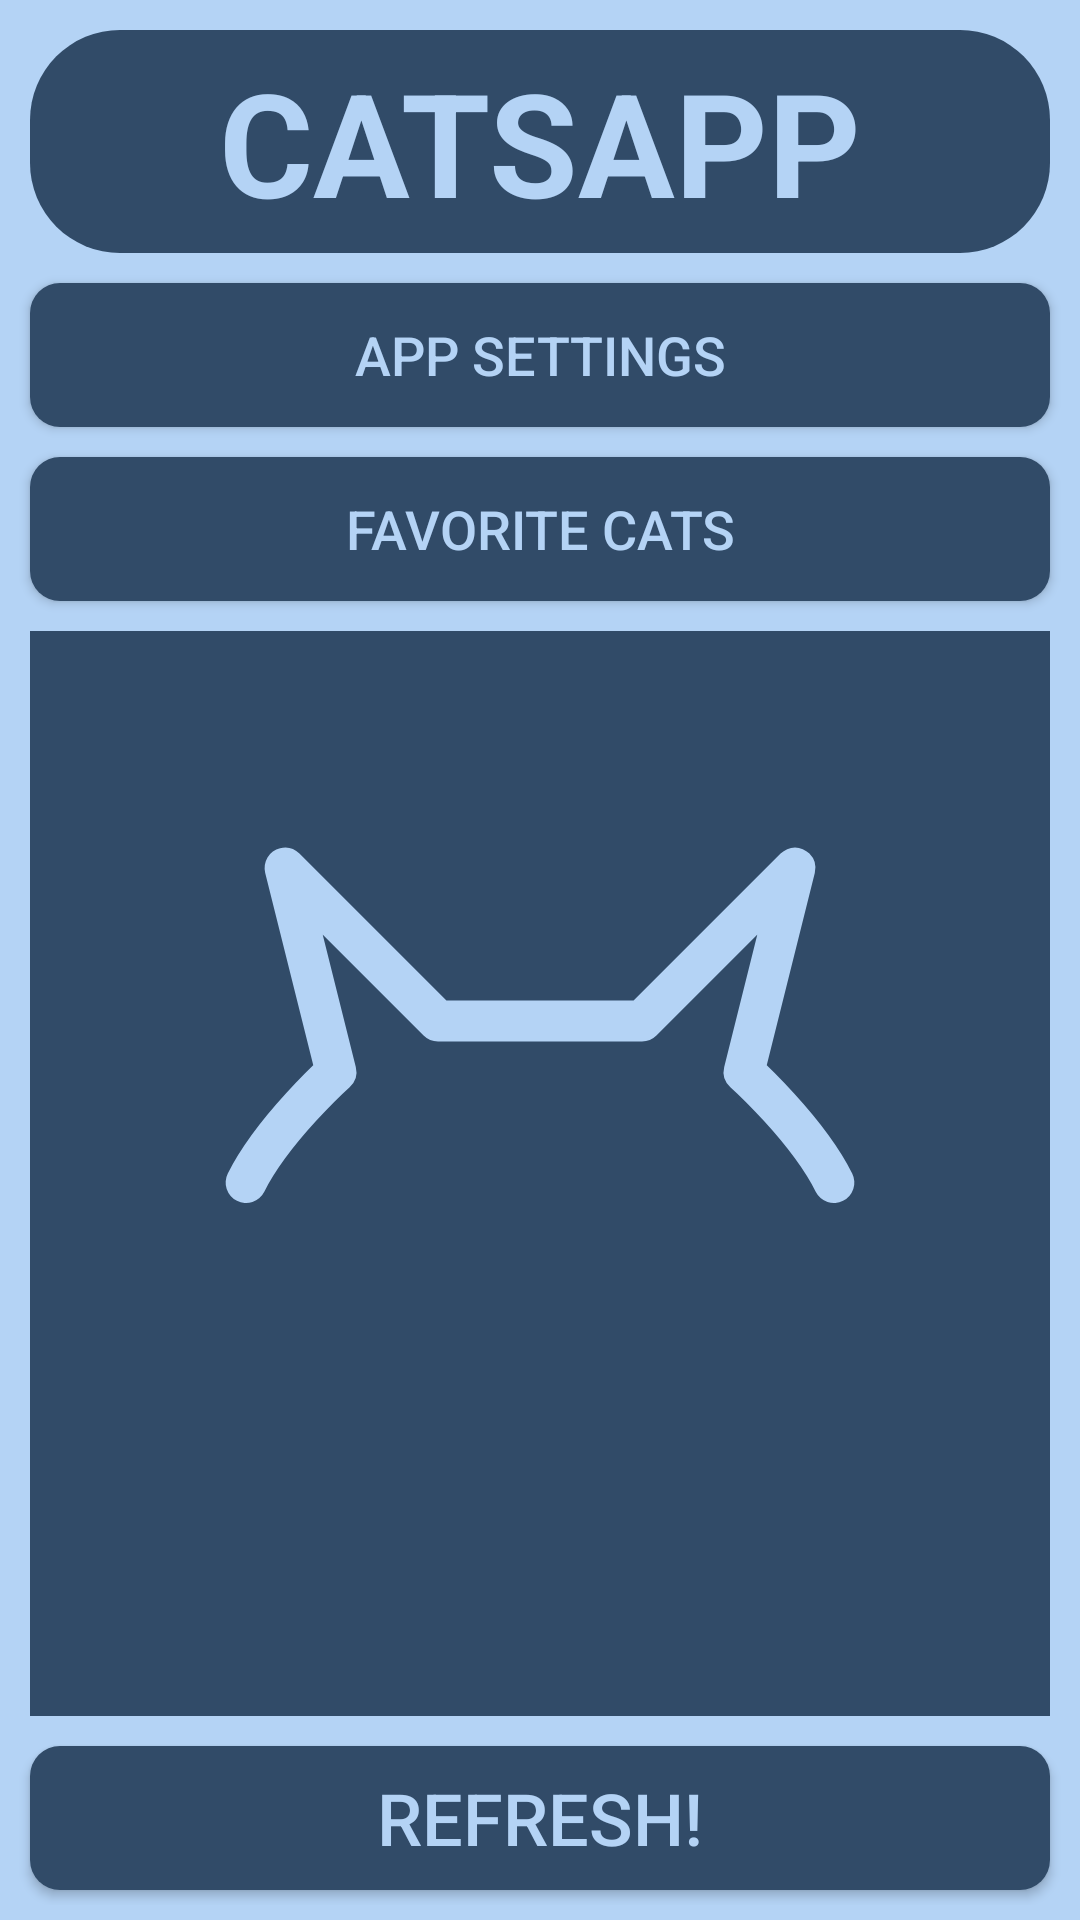

The Android layout XML behind this screen, and the referenced resources:
<!-- AndroidManifest.xml: application theme Theme.Catsapp -->
<!-- res/layout/fragment_main_screen.xml -->
<?xml version="1.0" encoding="utf-8"?>
<LinearLayout xmlns:android="http://schemas.android.com/apk/res/android"
    xmlns:app="http://schemas.android.com/apk/res-auto"
    xmlns:tools="http://schemas.android.com/tools"
    android:layout_width="match_parent"
    android:layout_height="match_parent"
    android:orientation="vertical"
    android:background="@color/light"
    android:padding="5dp"
    tools:context=".ui.fragments.MainScreenFragment" >
    <TextView
        android:textStyle="bold"
        android:background="@drawable/title"
        android:layout_margin="5dp"
        android:textColor="@color/light_text"
        android:textSize="48sp"
        android:layout_width="match_parent"
        android:layout_height="wrap_content"
        android:gravity="center"
        android:text="CATSAPP" />
    <Button
        android:id="@+id/app_settings"
        android:layout_margin="5dp"
        android:layout_width="match_parent"
        android:layout_height="wrap_content"
        android:background="@drawable/btn_v1"
        app:backgroundTint="@null"
        android:textColor="@color/light_text"
        android:textSize="18sp"
        android:text="@string/app_settings"/>
    <Button
        android:id="@+id/favorite_cats"
        android:layout_margin="5dp"
        android:layout_width="match_parent"
        android:layout_height="wrap_content"
        android:background="@drawable/btn_v1"
        app:backgroundTint="@null"
        android:textColor="@color/light_text"
        android:textSize="18sp"
        android:text="@string/favorite_cats"/>

    <androidx.recyclerview.widget.RecyclerView
        android:visibility="gone"
        android:layout_margin="5dp"
        android:id="@+id/find_cats_list"
        android:layout_weight="1"
        android:layout_width="match_parent"
        android:layout_height="match_parent" />

    <ImageView
        android:id="@+id/loading_widget"
        android:layout_width="match_parent"
        android:layout_height="match_parent"
        android:layout_margin="5dp"
        android:layout_weight="1"
        android:background="@color/dark"
        android:src="@drawable/cat_loading_anim"
        android:visibility="visible" />

    <Button
        android:id="@+id/refresh_cats_list"
        android:layout_margin="5dp"
        android:layout_width="match_parent"
        android:layout_height="wrap_content"
        android:background="@drawable/btn_v1"
        app:backgroundTint="@null"
        android:textColor="@color/light_text"
        android:textSize="24sp"
        android:text="@string/refresh"/>

</LinearLayout>
<!-- resources referenced by this layout -->
<resources>
  <color name="dark">#FF314b68</color>
  <color name="light">#FFb4d3f5</color>
  <color name="light_text">#FFb4d3f5</color>
  <!-- drawable btn_v1 (drawable) -->
  <?xml version="1.0" encoding="utf-8"?>
  <shape xmlns:android="http://schemas.android.com/apk/res/android">
      <corners android:radius="10dp"/>
      <padding android:left="1dp"
          android:top="1dp"
          android:right="1dp"
          android:bottom="1dp"/>
      <solid android:color="@color/dark"/>
  </shape>
  <!-- drawable cat_loading_anim (drawable) -->
  <animated-vector xmlns:android="http://schemas.android.com/apk/res/android"
      android:drawable="@drawable/cat_loading">
      <target
          android:name="catPath"
          android:animation="@animator/loading_cat_anim"/>
  </animated-vector>
  <!-- drawable title (drawable) -->
  <?xml version="1.0" encoding="utf-8"?>
  <shape xmlns:android="http://schemas.android.com/apk/res/android">
      <corners android:radius="30dp"/>
      <solid android:color="@color/dark"/>
      <padding android:left="5dp"
          android:top="5dp"
          android:right="5dp"
          android:bottom="5dp"/>
  </shape>
  <string name="app_settings">App Settings</string>
  <string name="favorite_cats">Favorite Cats</string>
  <string name="refresh">Refresh!</string>
  <style name="Theme.Catsapp" parent="Base.Theme.Catsapp" />
  <!-- drawable cat_loading (drawable) -->
  <vector xmlns:android="http://schemas.android.com/apk/res/android"
      android:width="200dp"
      android:height="200dp"
      android:viewportWidth="100"
      android:viewportHeight="100">
      <path
          android:name="catPath"
          android:fillColor="@android:color/transparent"
          android:pathData="
  M 50,75
  C 43.128157,75 35.264604,73.710067 30,70 24.735396,66.289933 20,61.009252 20,55 20,48.990748 30,40 30,40
  L 25,20 40,35
  H 60
  L 75,20 70,40
  c 0,0 10,8.990748 10,15 0,6.009252 -4.735396,11.289933 -10,15 -5.264604,3.710067 -13.128157,5 -20,5
  z
  "
          android:strokeWidth="4"
          android:strokeLineJoin="round"
          android:strokeColor="@color/light_text"
          android:strokeLineCap="round"
          android:trimPathStart="0.2"
          android:trimPathEnd="0.8" />
  </vector>
  <style name="Base.Theme.Catsapp" parent="Theme.Material3.DayNight.NoActionBar">
          
          
      </style>
</resources>
